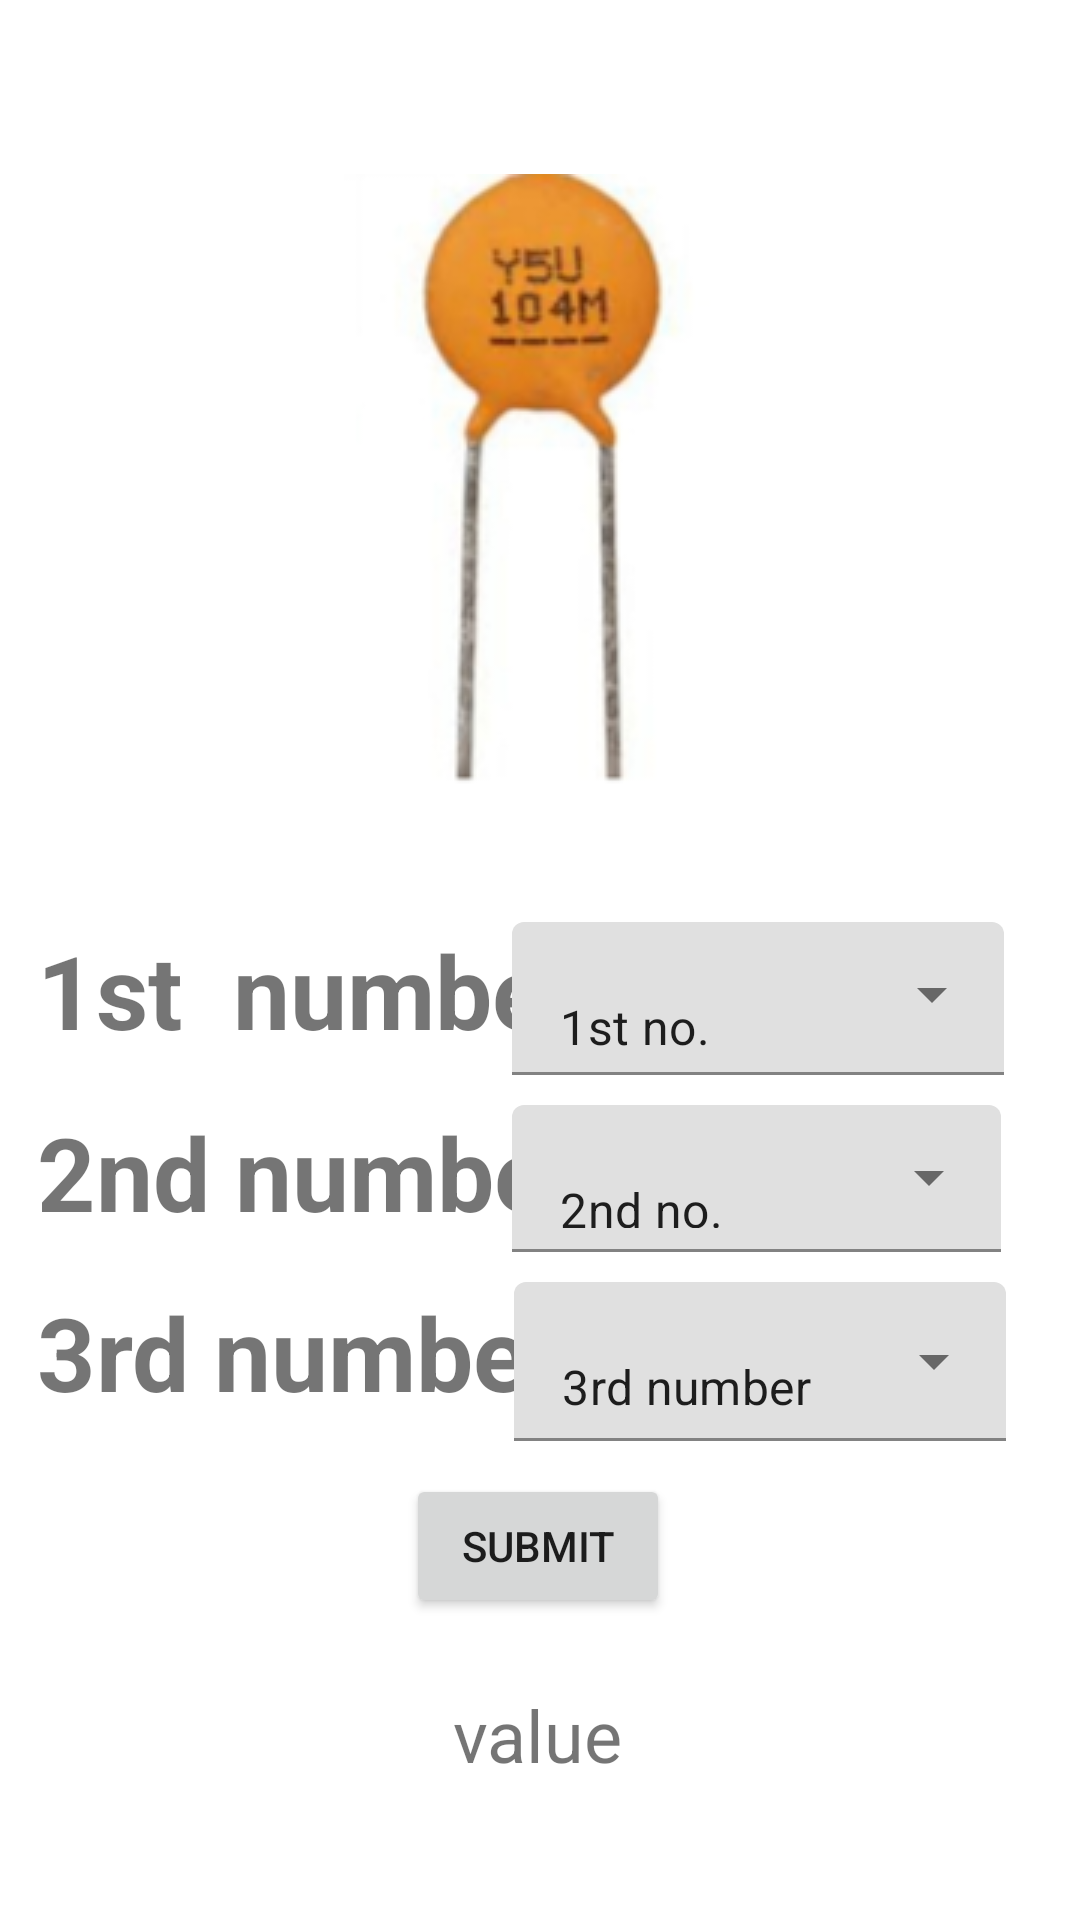

Here is an Android app screen rendered from its layout file. Give the layout XML and the strings, colors and styles it references.
<!-- AndroidManifest.xml: application theme Theme.EleCtroCalculatordashboard -->
<!-- res/layout/activity_main3.xml -->
<?xml version="1.0" encoding="utf-8"?>
<androidx.constraintlayout.widget.ConstraintLayout xmlns:android="http://schemas.android.com/apk/res/android"
    xmlns:app="http://schemas.android.com/apk/res-auto"
    xmlns:tools="http://schemas.android.com/tools"
    android:layout_width="match_parent"
    android:layout_height="match_parent"
    tools:context=".MainActivity3">

    <TextView
        android:id="@+id/textView2"
        android:layout_width="wrap_content"
        android:layout_height="wrap_content"
        android:text="1st  number"
        android:textSize="34sp"
        android:textStyle="bold"
        app:layout_constraintBottom_toBottomOf="parent"
        app:layout_constraintEnd_toEndOf="parent"
        app:layout_constraintHorizontal_bias="0.069"
        app:layout_constraintStart_toStartOf="parent"
        app:layout_constraintTop_toTopOf="parent"
        app:layout_constraintVertical_bias="0.517" />

    <TextView
        android:id="@+id/textView3"
        android:layout_width="wrap_content"
        android:layout_height="wrap_content"
        android:text="2nd number"
        android:textSize="34sp"
        android:textStyle="bold"
        app:layout_constraintBottom_toBottomOf="parent"
        app:layout_constraintEnd_toEndOf="parent"
        app:layout_constraintHorizontal_bias="0.07"
        app:layout_constraintStart_toStartOf="parent"
        app:layout_constraintTop_toTopOf="parent"
        app:layout_constraintVertical_bias="0.619" />

    <TextView
        android:id="@+id/textView4"
        android:layout_width="wrap_content"
        android:layout_height="wrap_content"
        android:text="3rd number"
        android:textSize="34sp"
        android:textStyle="bold"
        app:layout_constraintBottom_toBottomOf="parent"
        app:layout_constraintEnd_toEndOf="parent"
        app:layout_constraintHorizontal_bias="0.068"
        app:layout_constraintStart_toStartOf="parent"
        app:layout_constraintTop_toTopOf="parent"
        app:layout_constraintVertical_bias="0.72" />

    <Button
        android:id="@+id/button4"
        android:layout_width="wrap_content"
        android:layout_height="wrap_content"
        android:text="Submit"
        app:layout_constraintBottom_toBottomOf="parent"
        app:layout_constraintEnd_toEndOf="parent"
        app:layout_constraintHorizontal_bias="0.498"
        app:layout_constraintStart_toStartOf="parent"
        app:layout_constraintTop_toTopOf="parent"
        app:layout_constraintVertical_bias="0.83" />

    <TextView
        android:id="@+id/textView5"
        android:layout_width="wrap_content"
        android:layout_height="wrap_content"
        android:text="value"
        android:textSize="24sp"
        app:layout_constraintBottom_toBottomOf="parent"
        app:layout_constraintEnd_toEndOf="parent"
        app:layout_constraintHorizontal_bias="0.498"
        app:layout_constraintStart_toStartOf="parent"
        app:layout_constraintTop_toTopOf="parent"
        app:layout_constraintVertical_bias="0.925" />



    <com.google.android.material.textfield.TextInputLayout
        android:id="@+id/capacitor1"
        style="@style/Widget.MaterialComponents.TextInputLayout.FilledBox.Dense.ExposedDropdownMenu"
        android:layout_width="180dp"
        android:layout_height="51dp"
        app:layout_constraintBottom_toBottomOf="parent"
        app:layout_constraintEnd_toEndOf="parent"
        app:layout_constraintHorizontal_bias="0.948"
        app:layout_constraintStart_toStartOf="parent"
        app:layout_constraintTop_toTopOf="parent"
        app:layout_constraintVertical_bias="0.522">

        <AutoCompleteTextView
            android:id="@+id/autoCompleteTextView"
            android:layout_width="164dp"
            android:layout_height="wrap_content"
            android:layout_weight="1"
            android:inputType="none"
            android:text="1st no." />


    </com.google.android.material.textfield.TextInputLayout>

    <com.google.android.material.textfield.TextInputLayout
        android:id="@+id/capacitor2"
        style="@style/Widget.MaterialComponents.TextInputLayout.FilledBox.Dense.ExposedDropdownMenu"
        android:layout_width="180dp"
        android:layout_height="49dp"
        app:layout_constraintBottom_toBottomOf="parent"
        app:layout_constraintEnd_toEndOf="parent"
        app:layout_constraintHorizontal_bias="0.948"
        app:layout_constraintStart_toStartOf="parent"
        app:layout_constraintTop_toTopOf="parent"
        app:layout_constraintVertical_bias="0.623">

        <AutoCompleteTextView
            android:id="@+id/autoCompleteTextView5"
            android:layout_width="163dp"
            android:layout_height="wrap_content"
            android:layout_weight="1"
            android:inputType="none"
            android:text="2nd no." />

    </com.google.android.material.textfield.TextInputLayout>

    <com.google.android.material.textfield.TextInputLayout
        android:id="@+id/capacitor3"
        style="@style/Widget.MaterialComponents.TextInputLayout.FilledBox.Dense.ExposedDropdownMenu"
        android:layout_width="176dp"
        android:layout_height="53dp"
        app:layout_constraintBottom_toBottomOf="parent"
        app:layout_constraintEnd_toEndOf="parent"
        app:layout_constraintHorizontal_bias="0.931"
        app:layout_constraintStart_toStartOf="parent"
        app:layout_constraintTop_toTopOf="parent"
        app:layout_constraintVertical_bias="0.728">

        <AutoCompleteTextView
            android:id="@+id/autoCompleteTextView6"
            android:layout_width="164dp"
            android:layout_height="match_parent"
            android:layout_weight="1"
            android:inputType="none"
            android:text="3rd number" />
    </com.google.android.material.textfield.TextInputLayout>

    <ImageView
        android:id="@+id/imageView2"
        android:layout_width="wrap_content"
        android:layout_height="wrap_content"
        app:layout_constraintBottom_toBottomOf="parent"
        app:layout_constraintEnd_toEndOf="parent"
        app:layout_constraintHorizontal_bias="0.498"
        app:layout_constraintStart_toStartOf="parent"
        app:layout_constraintTop_toTopOf="parent"
        app:layout_constraintVertical_bias="0.138"
        app:srcCompat="@drawable/capacitor" />
</androidx.constraintlayout.widget.ConstraintLayout>
<!-- resources referenced by this layout -->
<resources>
  <!-- drawable capacitor: png bitmap (drawable-v24, 30810 bytes) -->
  <style name="Theme.EleCtroCalculatordashboard" parent="Theme.MaterialComponents.DayNight.DarkActionBar">
          
          <item name="colorPrimary">@color/purple_500</item>
          <item name="colorPrimaryVariant">@color/purple_700</item>
          <item name="colorOnPrimary">@color/white</item>
          
          <item name="colorSecondary">@color/teal_200</item>
          <item name="colorSecondaryVariant">@color/teal_700</item>
          <item name="colorOnSecondary">@color/black</item>
          
          <item name="android:statusBarColor" tools:targetApi="l">?attr/colorPrimaryVariant</item>
          
      </style>
  <!-- not gathered from this repository: default colours our renderer supplied (Android Studio template values) -->
  <color name="purple_500">#FF6200EE</color>
  <color name="purple_700">#FF3700B3</color>
  <color name="teal_200">#FF03DAC5</color>
  <color name="teal_700">#FF018786</color>
  <color name="black">#FF000000</color>
  <color name="white">#FFFFFFFF</color>
</resources>
